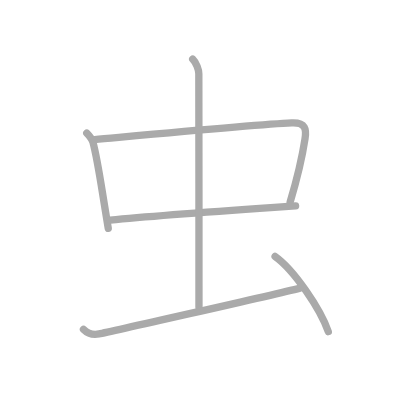
t = 0.00 s
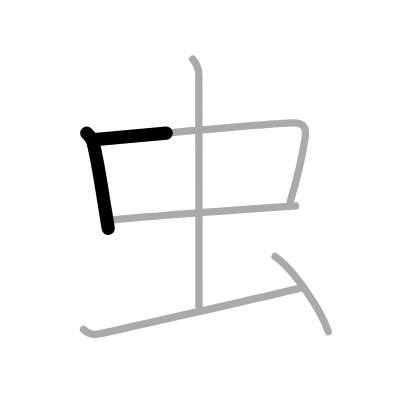
t = 1.25 s
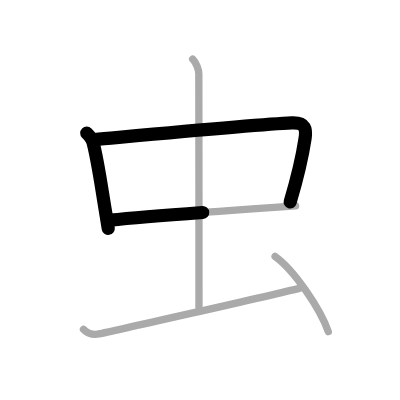
t = 2.50 s
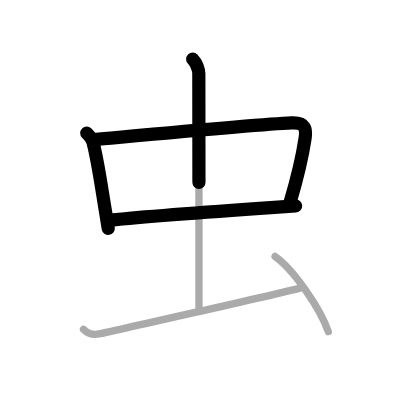
t = 3.50 s
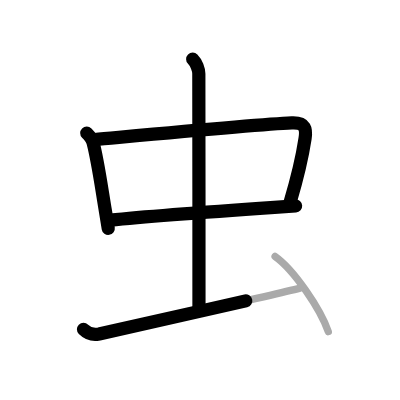
t = 4.75 s
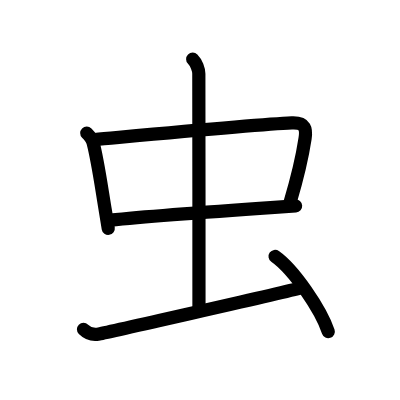
t = 6.00 s

The animated SVG that drew these frames (rendered in a browser with its animation timeline set to each time). Animation: 6 SMIL elements (animate=6); one cycle of 6.00 s.

<?xml version="1.0" standalone="no"?>
<!DOCTYPE svg PUBLIC "-//W3C//DTD SVG 1.1//EN"   "http://www.w3.org/Graphics/SVG/1.1/DTD/svg11.dtd">
<svg width="400px" height="400px"  version="1.1" xmlns="http://www.w3.org/2000/svg">
  <defs>
    <marker id="Triangle" viewBox="0 0 10 10" refX="0" refY="5" markerUnits="strokeWidth" markerWidth="3" style="stroke-opacity:0%;fill:#aaaaaa;" markerHeight="2" orient="auto">
      <path d="M 0 0 L 10 5 L 0 10 z" />
    </marker>
    
    <marker id="Arrow" viewBox="0 0 10 10" refX="5" refY="5" markerUnits="strokeWidth" markerWidth="1.8" style="stroke-opacity:0%;fill:#770000;" markerHeight="2" orient="auto">
      <path d="M 0 4 L 6 4 L 4 1 L 10 5 L 4 9 L 6 6 L 0 6 z" />
        <circle cx="5" cy="5" r="5" />
      </marker>
    
    <marker id="TriangleRed" viewBox="0 0 10 10" refX="0" refY="5" markerUnits="strokeWidth" markerWidth="3" style="stroke-opacity:0%;fill:#CC0000;" markerHeight="2" orient="auto">
      <path d="M 0 0 L 10 5 L 0 10 z" />
    </marker>
    
    <marker id="ArrowRed" viewBox="0 0 10 10" refX="5" refY="5" markerUnits="strokeWidth" markerWidth="1.8" style="stroke-opacity:0%;fill:#CC0000;" markerHeight="2" orient="auto">
      <path d="M 0 4 L 6 4 L 4 1 L 10 5 L 4 9 L 6 6 L 0 6 z" />
        <circle cx="5" cy="5" r="5" />
      </marker>
    
  </defs>
  
  <path style="fill:#ffffff; fill-opacity:100%; fill-rule:evenodd; stroke-width:0;" d="M 0 0 L 400px 0 L 400px 400px L 0 400px L 0 0" />

  <g transform="scale(3.6697247706422 3.6697247706422)">
<path style="fill:none; fill-opacity:0%; fill-rule:evenodd; stroke:#aaaaaa; stroke-opacity:100%; stroke-width: 1.5pt; stroke-linejoin:round; stroke-linecap:round;" d="M23.64 36.26c0.8 0.8 1.49 1.74 1.7 2.54c1.23 4.63 2.06 10.62 3.38 18.66c0.25 1.52 0.51 3.11 0.78 4.78"></path>
<path style="fill:none; fill-opacity:0%; fill-rule:evenodd; stroke:#aaaaaa; stroke-opacity:100%; stroke-width: 1.5pt; stroke-linejoin:round; stroke-linecap:round;" d="M25.76 38.04c14.91-1.35 45.03-4.16 53.74-4.54c3.84-0.17 4.01 1.78 3.63 4.25c-0.68 4.46-2.51 12.12-4.07 17.32"></path>
<path style="fill:none; fill-opacity:0%; fill-rule:evenodd; stroke:#aaaaaa; stroke-opacity:100%; stroke-width: 1.5pt; stroke-linejoin:round; stroke-linecap:round;" d="M30 60c9.65-0.99 29.67-2.45 44.76-3.49c2.03-0.14 3.98-0.27 5.79-0.4"></path>
<path style="fill:none; fill-opacity:0%; fill-rule:evenodd; stroke:#aaaaaa; stroke-opacity:100%; stroke-width: 1.5pt; stroke-linejoin:round; stroke-linecap:round;" d="M52.51 16.12c1 1 1.67 2.84 1.67 3.99c0 5.39 0.08 62.61 0.04 63.63"></path>
<path style="fill:none; fill-opacity:0%; fill-rule:evenodd; stroke:#aaaaaa; stroke-opacity:100%; stroke-width: 1.5pt; stroke-linejoin:round; stroke-linecap:round;" d="M22.75 89.75c1.31 1.31 3 1.5 4.25 1.25s47-10.5 54.75-12.5"></path>
<path style="fill:none; fill-opacity:0%; fill-rule:evenodd; stroke:#aaaaaa; stroke-opacity:100%; stroke-width: 1.5pt; stroke-linejoin:round; stroke-linecap:round;" d="M74.96 69.87c5.12 3.62 12.42 14.38 14.5 20.5"></path>

<path style="fill:none; fill-opacity:0%; fill-rule:evenodd; stroke:#000000; stroke-opacity:100%; stroke-width: 2.7pt; stroke-linejoin:round; stroke-linecap:round;" d="M23.64 36.26c0.8 0.8 1.49 1.74 1.7 2.54c1.23 4.63 2.06 10.62 3.38 18.66c0.25 1.52 0.51 3.11 0.78 4.78" pathLength="100" stroke-dashoffset="100" stroke-dasharray="100 105"><animate id="dashAnim1" attributeName="stroke-dashoffset" from="100" to="0" dur="1s" calcMode="linear" fill="freeze"/></path>
<path style="fill:none; fill-opacity:0%; fill-rule:evenodd; stroke:#000000; stroke-opacity:100%; stroke-width: 2.7pt; stroke-linejoin:round; stroke-linecap:round;" d="M25.76 38.04c14.91-1.35 45.03-4.16 53.74-4.54c3.84-0.17 4.01 1.78 3.63 4.25c-0.68 4.46-2.51 12.12-4.07 17.32" pathLength="100" stroke-dashoffset="100" stroke-dasharray="100 105"><animate id="dashAnim2" attributeName="stroke-dashoffset" from="100" to="0" dur="1s" calcMode="linear" begin="dashAnim1.end" fill="freeze"/></path>
<path style="fill:none; fill-opacity:0%; fill-rule:evenodd; stroke:#000000; stroke-opacity:100%; stroke-width: 2.7pt; stroke-linejoin:round; stroke-linecap:round;" d="M30 60c9.65-0.99 29.67-2.45 44.76-3.49c2.03-0.14 3.98-0.27 5.79-0.4" pathLength="100" stroke-dashoffset="100" stroke-dasharray="100 105"><animate id="dashAnim3" attributeName="stroke-dashoffset" from="100" to="0" dur="1s" calcMode="linear" begin="dashAnim2.end" fill="freeze"/></path>
<path style="fill:none; fill-opacity:0%; fill-rule:evenodd; stroke:#000000; stroke-opacity:100%; stroke-width: 2.7pt; stroke-linejoin:round; stroke-linecap:round;" d="M52.51 16.12c1 1 1.67 2.84 1.67 3.99c0 5.39 0.08 62.61 0.04 63.63" pathLength="100" stroke-dashoffset="100" stroke-dasharray="100 105"><animate id="dashAnim4" attributeName="stroke-dashoffset" from="100" to="0" dur="1s" calcMode="linear" begin="dashAnim3.end" fill="freeze"/></path>
<path style="fill:none; fill-opacity:0%; fill-rule:evenodd; stroke:#000000; stroke-opacity:100%; stroke-width: 2.7pt; stroke-linejoin:round; stroke-linecap:round;" d="M22.75 89.75c1.31 1.31 3 1.5 4.25 1.25s47-10.5 54.75-12.5" pathLength="100" stroke-dashoffset="100" stroke-dasharray="100 105"><animate id="dashAnim5" attributeName="stroke-dashoffset" from="100" to="0" dur="1s" calcMode="linear" begin="dashAnim4.end" fill="freeze"/></path>
<path style="fill:none; fill-opacity:0%; fill-rule:evenodd; stroke:#000000; stroke-opacity:100%; stroke-width: 2.7pt; stroke-linejoin:round; stroke-linecap:round;" d="M74.96 69.87c5.12 3.62 12.42 14.38 14.5 20.5" pathLength="100" stroke-dashoffset="100" stroke-dasharray="100 105"><animate id="dashAnim6" attributeName="stroke-dashoffset" from="100" to="0" dur="1s" calcMode="linear" begin="dashAnim5.end" fill="freeze"/></path>

</g>

</svg>  
          
